Image classification data set "gtos-mobile" (faisu07/gtos-mobile on GitHub). Class labels (31): painting, aluminum, asphalt, brick, cement, cloth, dry leaf, glass, grass, large limestone, leaf, metal cover, moss, paint cover, painting turf, paper, pebble, plastic, plastic cover, root, sand, sandpaper, shale, small limestone, soil, steel, stone asphalt, stone brick, stone cement, turf, wood chips.

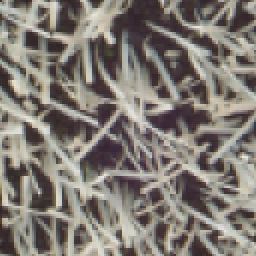
Label: painting turf

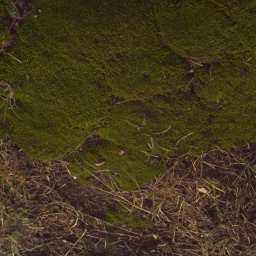
Label: moss

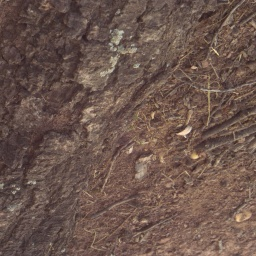
Label: root

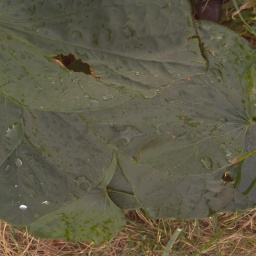
Label: leaf

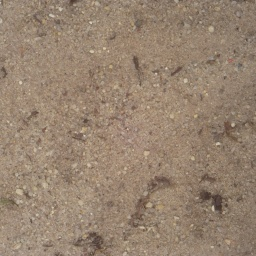
Label: sand

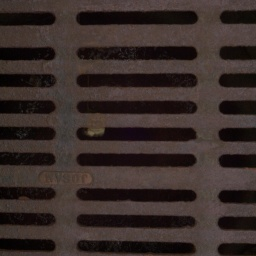
Label: metal cover
